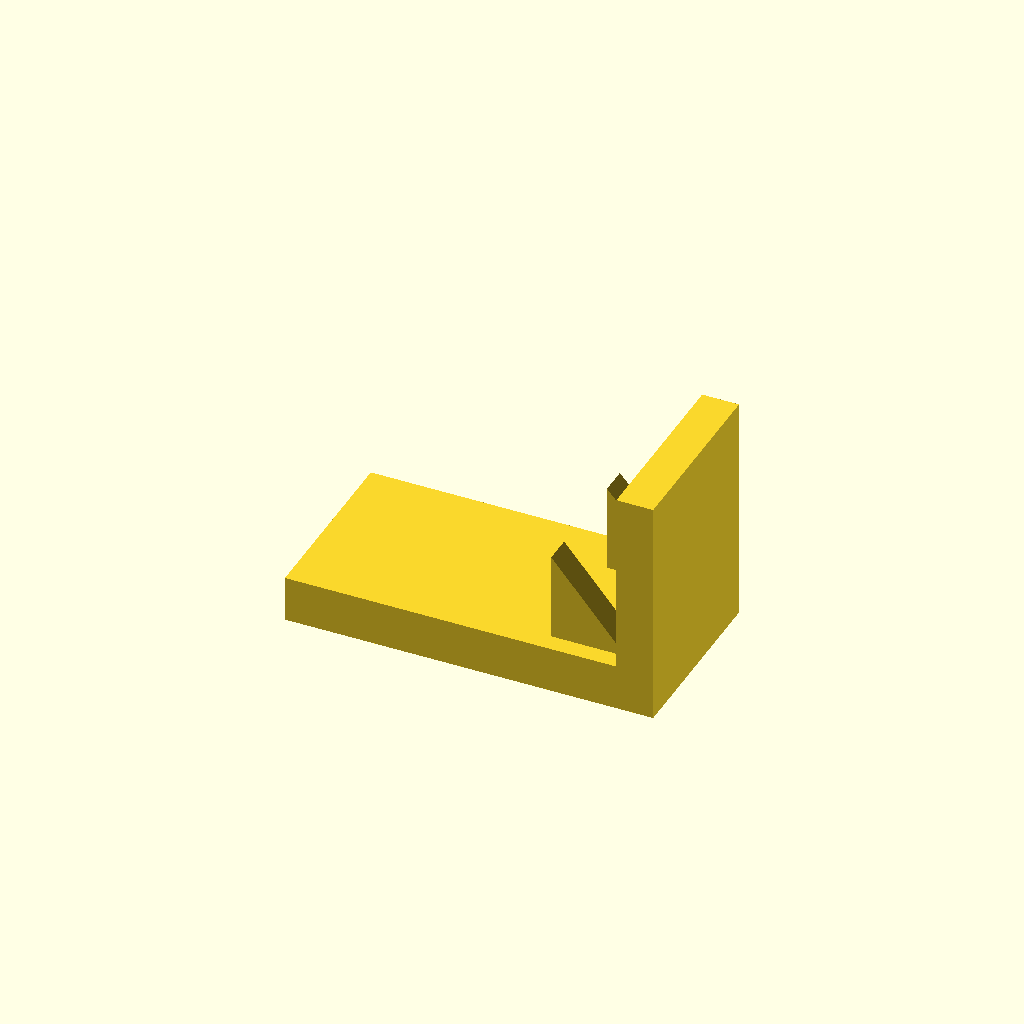
Cell 1 — every parameter at its default value.
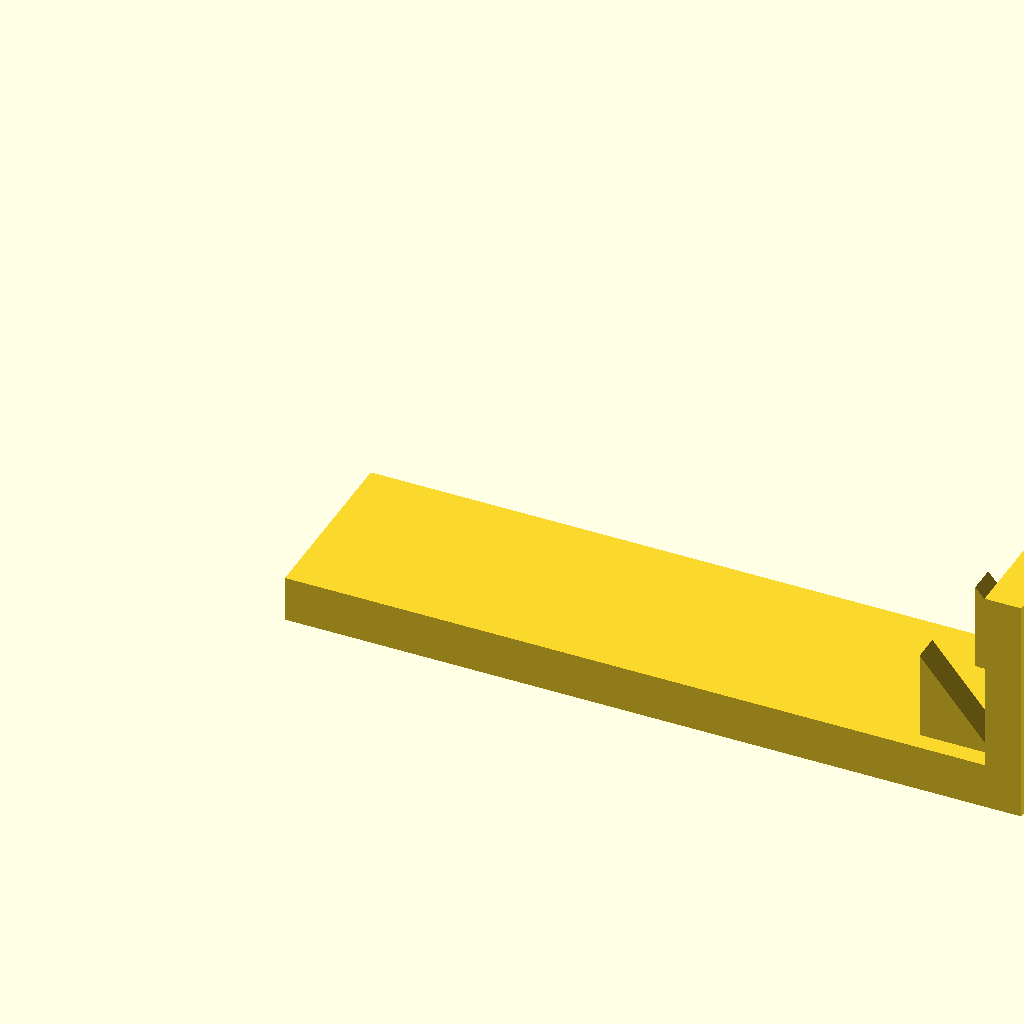
Cell 2 — base_l set to 160, the other parameters unchanged.
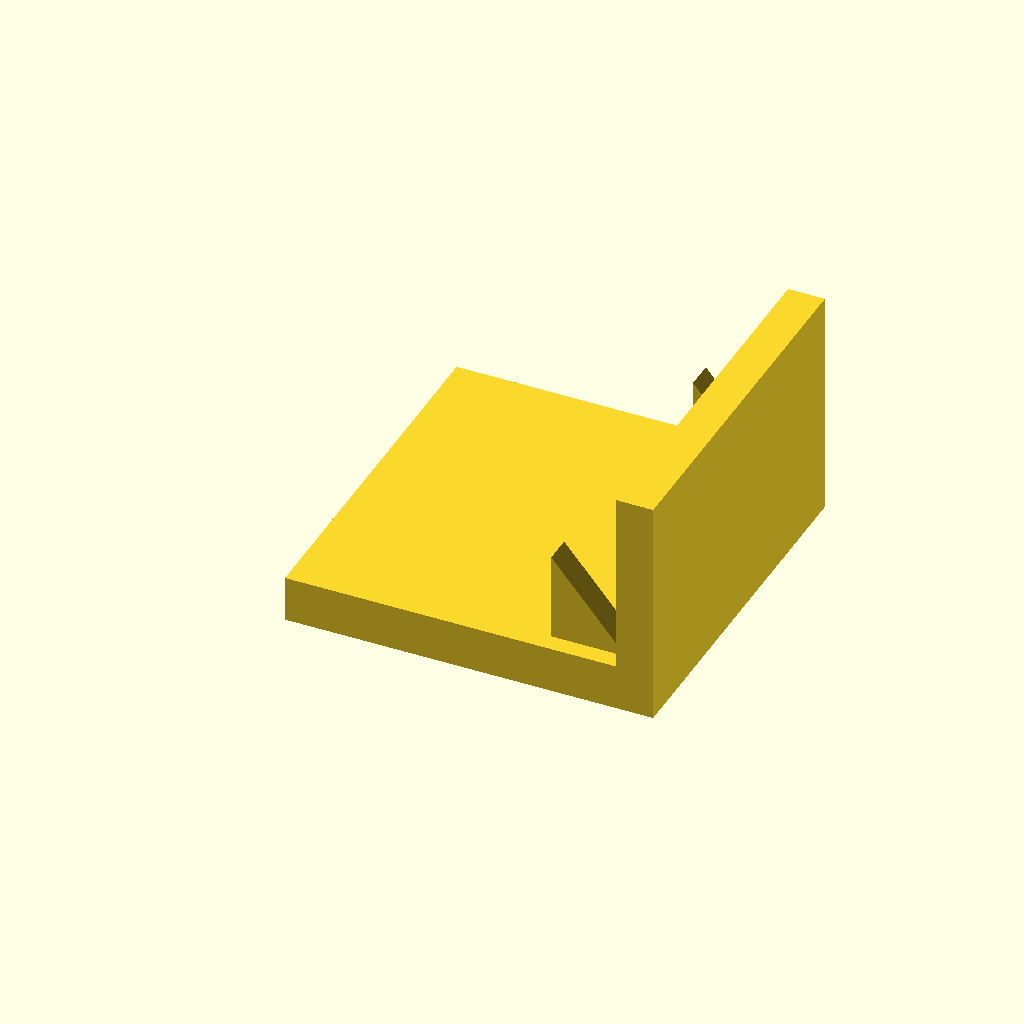
Cell 3: the same model with base_w = 80.
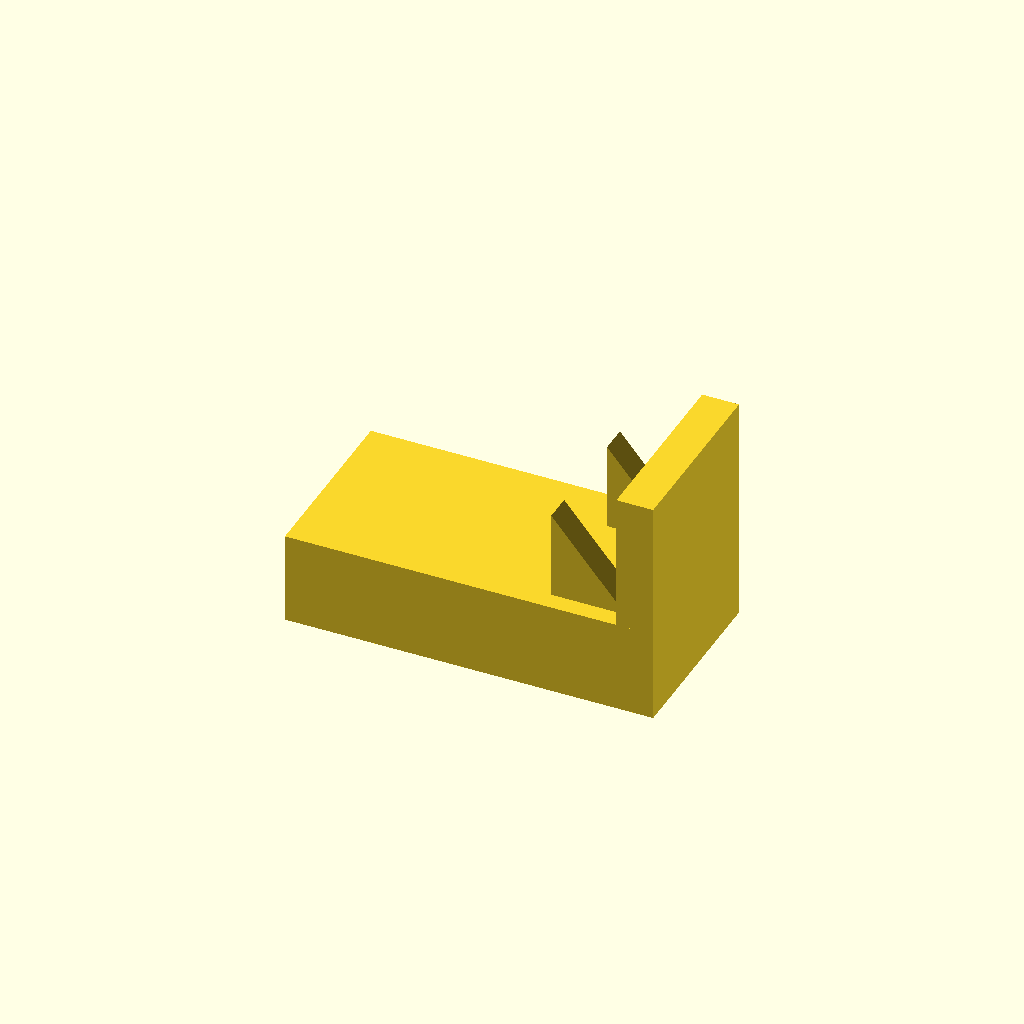
Cell 4: the same model with base_t = 20.
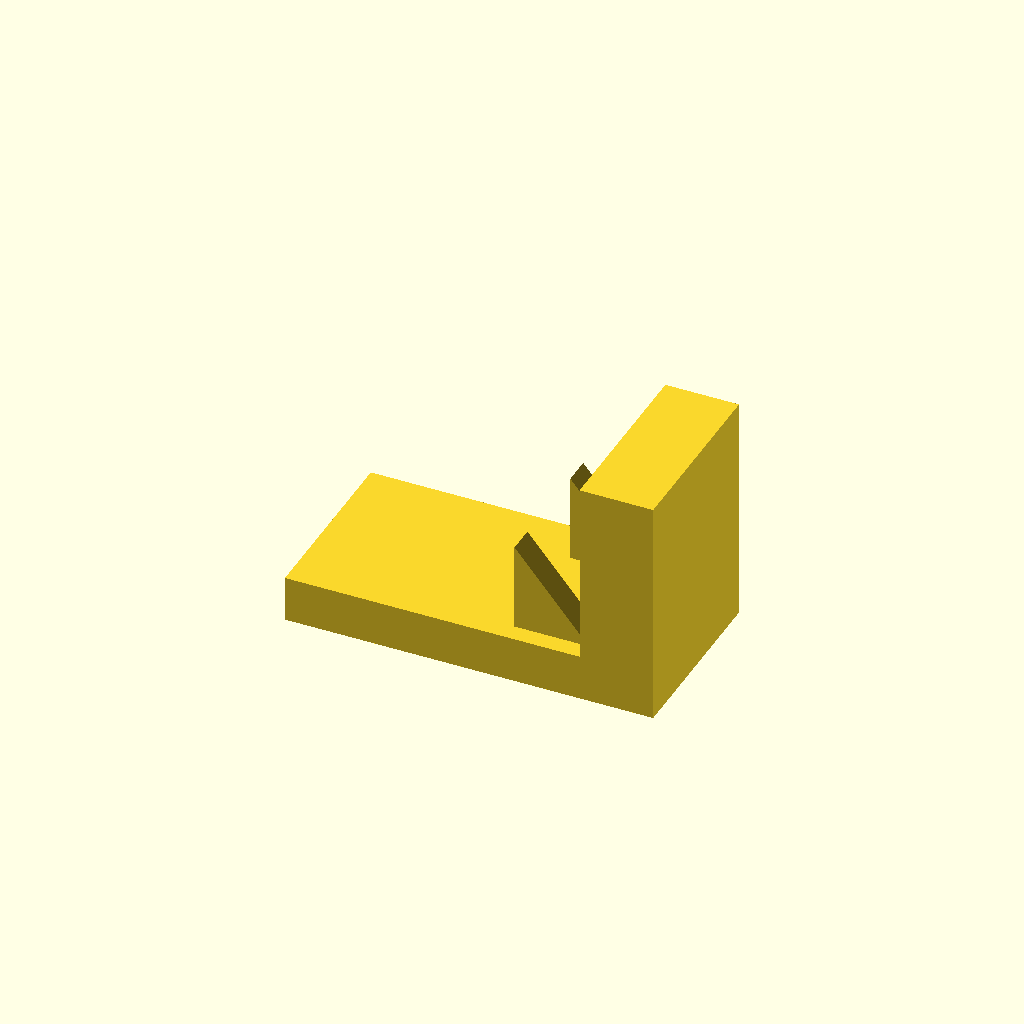
Cell 5: plate_t = 16 (everything else at default).
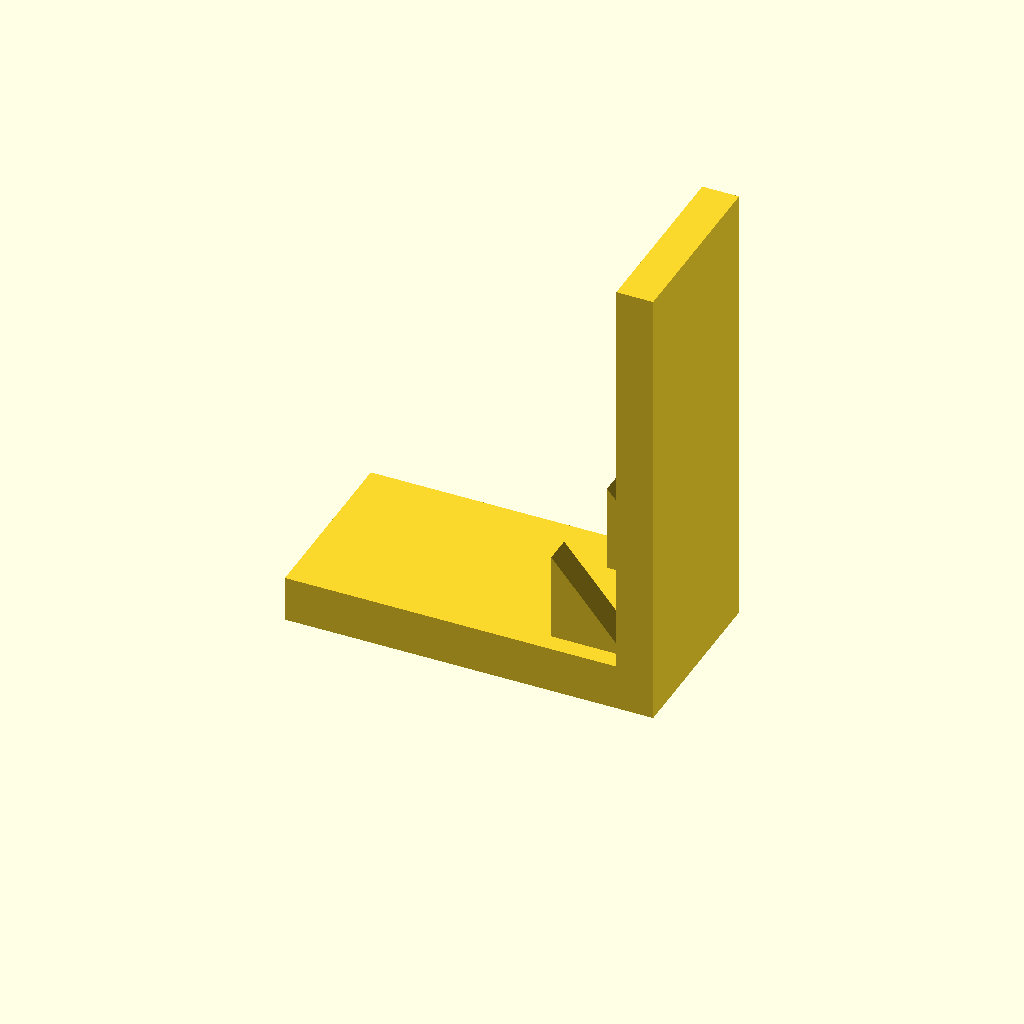
Cell 6 — plate_h set to 100, the other parameters unchanged.
All cells are drawn from one camera (rotation 55°, 0°, 25°, orthographic, colour scheme Cornfield), so only the parameter changes between them.
Source of the model, optional_data/data/solid3/ribbracket/part_0013.scad:
$fn = 32;

// ----------------------------------------------------------------------
// Rib bracket: 2-gusset L bracket
// ----------------------------------------------------------------------

// --- parameters (mm) ---
base_l = 80;              // foot length, X
base_w = 40;              // foot width, Y
base_t = 10;              // foot thickness
plate_t = 8;              // upright plate thickness
plate_h = 50;             // overall height
gus_l = 16;               // gusset leg along the foot
gus_h = 20;               // gusset height
gus_t = 6;                // gusset thickness
gus_edge = 4;             // gusset margin from the foot edge
n_gus = 2;                // gusset count

gus_pitch = (base_w - 2 * gus_edge - gus_t) / (n_gus - 1);  // gusset pitch

union() {
  cube([base_l, base_w, base_t]);
  translate([base_l - plate_t, 0, base_t - 1])
    cube([plate_t, base_w, plate_h - base_t + 1]);
  for (i = [0 : n_gus - 1])
    translate([base_l - plate_t - gus_l, gus_edge + i * gus_pitch, base_t - 1])
      rotate([-90, 0, 0])
        linear_extrude(height = gus_t)
          polygon(points = [[0, 0], [gus_l + 1, 0], [0, -gus_h]]);
}
Parameter table extracted from the source (name, type, default, range or options):
base_l: number, default 80
base_w: number, default 40
base_t: number, default 10
plate_t: number, default 8
plate_h: number, default 50
gus_l: number, default 16
gus_h: number, default 20
gus_t: number, default 6
gus_edge: number, default 4
n_gus: number, default 2
